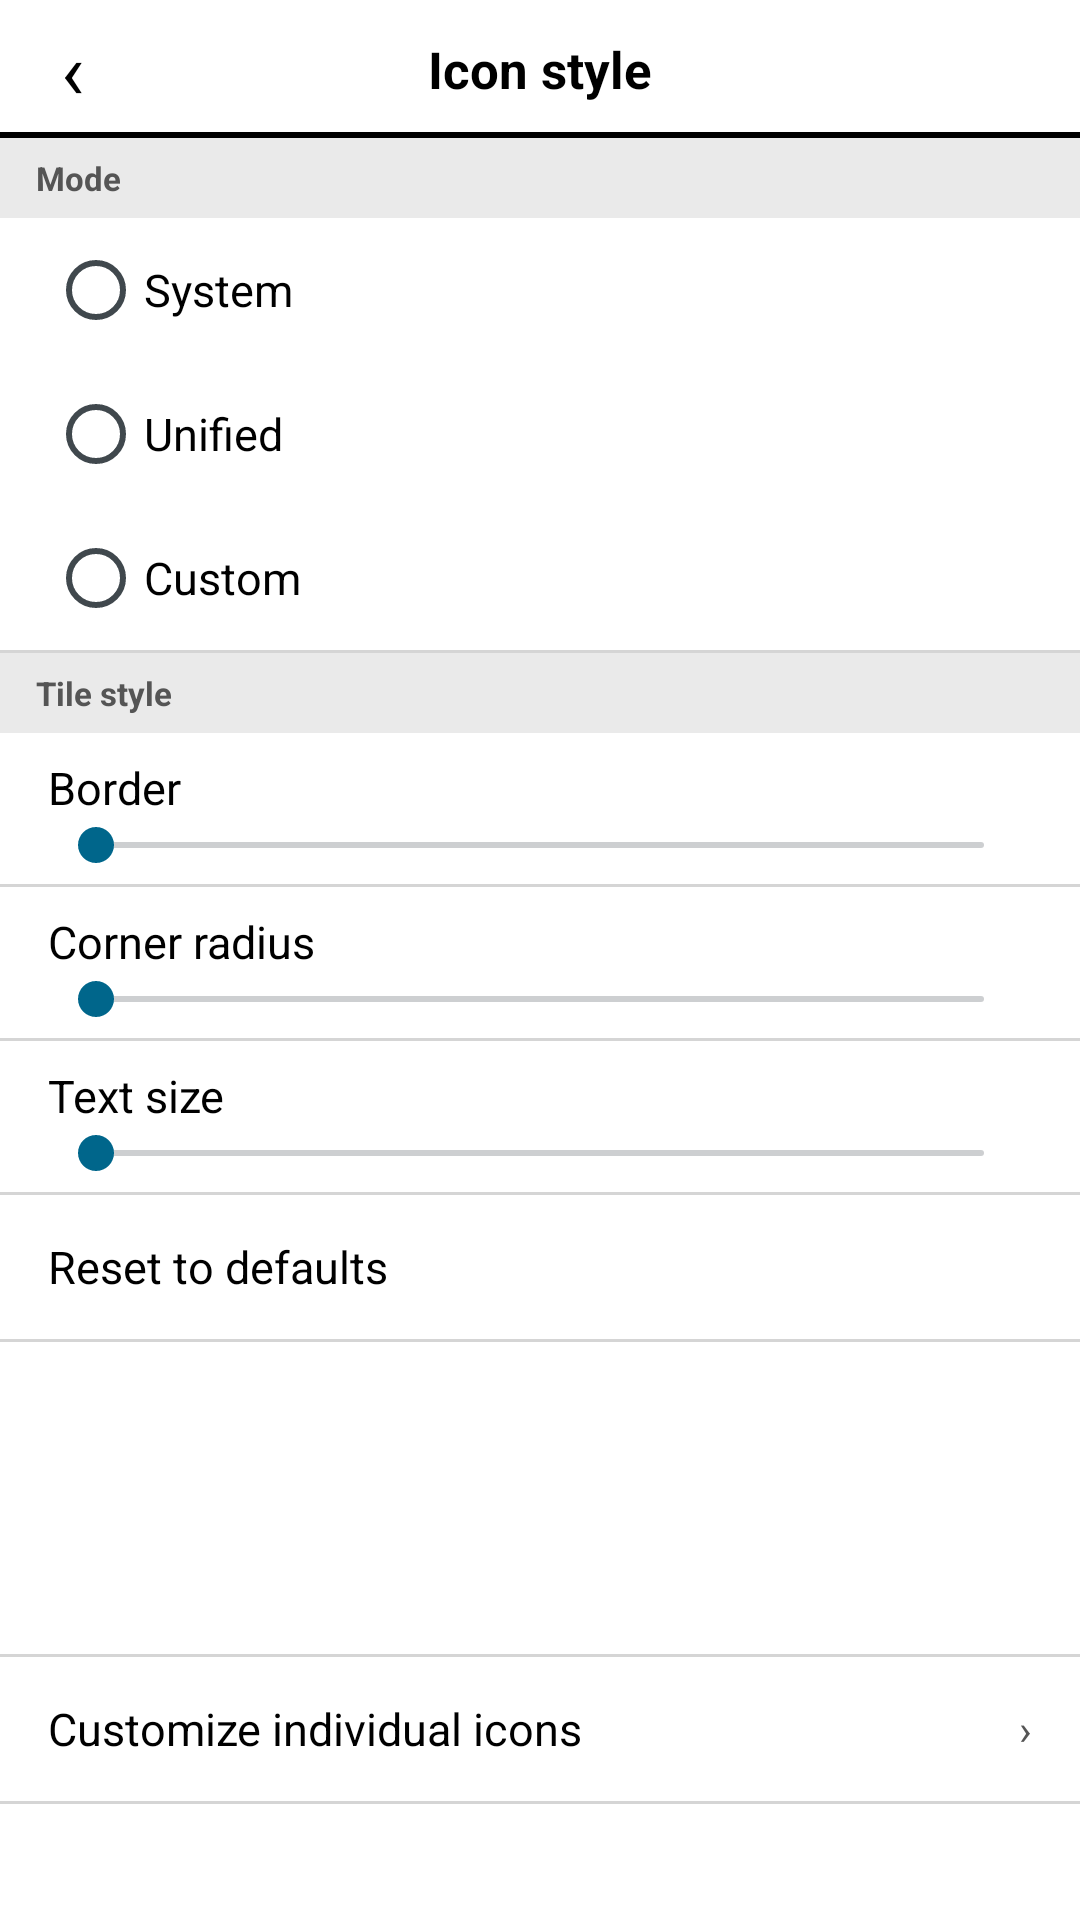

Layout XML and referenced resources for this Android screen:
<!-- AndroidManifest.xml: application theme AppTheme -->
<!-- res/layout/activity_icon_style.xml -->
<?xml version="1.0" encoding="utf-8"?>
<LinearLayout xmlns:android="http://schemas.android.com/apk/res/android"
    android:layout_width="match_parent"
    android:layout_height="match_parent"
    android:background="@color/window_bg"
    android:orientation="vertical">

    <RelativeLayout
        android:layout_width="match_parent"
        android:layout_height="46dp"
        android:background="@color/window_bg"
        android:clickable="true">

        <TextView
            android:id="@+id/toBack"
            android:layout_width="48dp"
            android:layout_height="match_parent"
            android:layout_alignParentLeft="true"
            android:clickable="true"
            android:gravity="center"
            android:text="‹"
            android:textColor="@color/text_primary"
            android:textSize="26sp" />

        <TextView
            android:layout_width="wrap_content"
            android:layout_height="match_parent"
            android:layout_centerInParent="true"
            android:gravity="center"
            android:text="@string/icon_mode_label"
            android:textColor="@color/text_primary"
            android:textSize="17sp"
            android:textStyle="bold" />

        <View
            android:layout_width="match_parent"
            android:layout_height="2dp"
            android:layout_alignParentBottom="true"
            android:background="@color/text_primary" />
    </RelativeLayout>

    <ScrollView
        android:layout_width="match_parent"
        android:layout_height="0dp"
        android:layout_weight="1">

        <LinearLayout
            android:layout_width="match_parent"
            android:layout_height="wrap_content"
            android:orientation="vertical"
            android:paddingBottom="24dp">

            <TextView
                style="@style/SettingsSectionTitle"
                android:text="@string/style_section_mode" />

            <RadioGroup
                android:id="@+id/modeGroup"
                android:layout_width="match_parent"
                android:layout_height="wrap_content"
                android:background="@color/window_bg"
                android:orientation="vertical">

                <RadioButton
                    android:id="@+id/modeDefault"
                    android:layout_width="match_parent"
                    android:layout_height="48dp"
                    android:layout_marginLeft="16dp"
                    android:layout_marginRight="16dp"
                    android:gravity="center_vertical"
                    android:text="@string/icon_mode_default"
                    android:textColor="@color/text_primary"
                    android:textSize="15sp" />

                <RadioButton
                    android:id="@+id/modeUnified"
                    android:layout_width="match_parent"
                    android:layout_height="48dp"
                    android:layout_marginLeft="16dp"
                    android:layout_marginRight="16dp"
                    android:gravity="center_vertical"
                    android:text="@string/icon_mode_unified"
                    android:textColor="@color/text_primary"
                    android:textSize="15sp" />

                <RadioButton
                    android:id="@+id/modeCustom"
                    android:layout_width="match_parent"
                    android:layout_height="48dp"
                    android:layout_marginLeft="16dp"
                    android:layout_marginRight="16dp"
                    android:gravity="center_vertical"
                    android:text="@string/icon_mode_custom"
                    android:textColor="@color/text_primary"
                    android:textSize="15sp" />
            </RadioGroup>

            <View style="@style/SettingsDivider" />

            <TextView
                style="@style/SettingsSectionTitle"
                android:text="@string/style_section_global" />

            <LinearLayout
                android:id="@+id/styleSection"
                android:layout_width="match_parent"
                android:layout_height="wrap_content"
                android:orientation="vertical">

                <LinearLayout
                    android:layout_width="match_parent"
                    android:layout_height="wrap_content"
                    android:background="@color/window_bg"
                    android:orientation="vertical"
                    android:paddingLeft="16dp"
                    android:paddingTop="8dp"
                    android:paddingRight="16dp"
                    android:paddingBottom="4dp">

                    <LinearLayout
                        android:layout_width="match_parent"
                        android:layout_height="wrap_content"
                        android:orientation="horizontal">

                        <TextView
                            style="@style/SettingsRowLabel"
                            android:text="@string/style_border" />

                        <TextView
                            android:id="@+id/borderValue"
                            style="@style/SettingsRowValue" />
                    </LinearLayout>

                    <SeekBar
                        android:id="@+id/seekBorder"
                        android:layout_width="match_parent"
                        android:layout_height="wrap_content"
                        android:max="10" />
                </LinearLayout>

                <View style="@style/SettingsDivider" />

                <LinearLayout
                    android:layout_width="match_parent"
                    android:layout_height="wrap_content"
                    android:background="@color/window_bg"
                    android:orientation="vertical"
                    android:paddingLeft="16dp"
                    android:paddingTop="8dp"
                    android:paddingRight="16dp"
                    android:paddingBottom="4dp">

                    <LinearLayout
                        android:layout_width="match_parent"
                        android:layout_height="wrap_content"
                        android:orientation="horizontal">

                        <TextView
                            style="@style/SettingsRowLabel"
                            android:text="@string/style_radius" />

                        <TextView
                            android:id="@+id/radiusValue"
                            style="@style/SettingsRowValue" />
                    </LinearLayout>

                    <SeekBar
                        android:id="@+id/seekRadius"
                        android:layout_width="match_parent"
                        android:layout_height="wrap_content"
                        android:max="20" />
                </LinearLayout>

                <View style="@style/SettingsDivider" />

                <LinearLayout
                    android:layout_width="match_parent"
                    android:layout_height="wrap_content"
                    android:background="@color/window_bg"
                    android:orientation="vertical"
                    android:paddingLeft="16dp"
                    android:paddingTop="8dp"
                    android:paddingRight="16dp"
                    android:paddingBottom="4dp">

                    <LinearLayout
                        android:layout_width="match_parent"
                        android:layout_height="wrap_content"
                        android:orientation="horizontal">

                        <TextView
                            style="@style/SettingsRowLabel"
                            android:text="@string/style_text_size" />

                        <TextView
                            android:id="@+id/textSizeValue"
                            style="@style/SettingsRowValue" />
                    </LinearLayout>

                    <SeekBar
                        android:id="@+id/seekTextSize"
                        android:layout_width="match_parent"
                        android:layout_height="wrap_content"
                        android:max="50" />
                </LinearLayout>

                <View style="@style/SettingsDivider" />

                <LinearLayout
                    android:id="@+id/styleReset"
                    style="@style/SettingsRow"
                    android:background="?android:selectableItemBackground"
                    android:clickable="true">

                    <TextView
                        style="@style/SettingsRowLabel"
                        android:text="@string/style_reset" />
                </LinearLayout>

                <View style="@style/SettingsDivider" />

                <LinearLayout
                    android:layout_width="match_parent"
                    android:layout_height="wrap_content"
                    android:background="@color/window_bg"
                    android:gravity="center"
                    android:orientation="vertical"
                    android:padding="16dp">

                    <ImageView
                        android:id="@+id/stylePreview"
                        android:layout_width="72dp"
                        android:layout_height="72dp"
                        android:contentDescription="@string/style_section_global" />
                </LinearLayout>
            </LinearLayout>

            <View style="@style/SettingsDivider" />

            <LinearLayout
                android:id="@+id/charListRow"
                style="@style/SettingsRow"
                android:background="?android:selectableItemBackground"
                android:clickable="true">

                <TextView
                    style="@style/SettingsRowLabel"
                    android:text="@string/char_list_title" />

                <TextView
                    style="@style/SettingsRowValue"
                    android:text="›" />
            </LinearLayout>

            <View style="@style/SettingsDivider" />
        </LinearLayout>
    </ScrollView>
</LinearLayout>
<!-- resources referenced by this layout -->
<resources>
  <color name="text_primary">#000000</color>
  <color name="window_bg">#FFFFFF</color>
  <string name="char_list_title">Customize individual icons</string>
  <string name="icon_mode_custom">Custom</string>
  <string name="icon_mode_default">System</string>
  <string name="icon_mode_label">Icon style</string>
  <string name="icon_mode_unified">Unified</string>
  <string name="style_border">Border</string>
  <string name="style_radius">Corner radius</string>
  <string name="style_reset">Reset to defaults</string>
  <string name="style_section_global">Tile style</string>
  <string name="style_section_mode">Mode</string>
  <string name="style_text_size">Text size</string>
  <style name="SettingsDivider">
          <item name="android:layout_width">match_parent</item>
          <item name="android:layout_height">1dp</item>
          <item name="android:background">@color/divider</item>
      </style>
  <style name="SettingsRow">
          <item name="android:layout_width">match_parent</item>
          <item name="android:layout_height">48dp</item>
          <item name="android:background">@color/row_bg</item>
          <item name="android:gravity">center_vertical</item>
          <item name="android:orientation">horizontal</item>
          <item name="android:paddingLeft">16dp</item>
          <item name="android:paddingRight">16dp</item>
      </style>
  <style name="SettingsRowLabel">
          <item name="android:layout_width">0dp</item>
          <item name="android:layout_height">wrap_content</item>
          <item name="android:layout_weight">1</item>
          <item name="android:textColor">@color/text_primary</item>
          <item name="android:textSize">15sp</item>
      </style>
  <style name="SettingsRowValue">
          <item name="android:layout_width">wrap_content</item>
          <item name="android:layout_height">wrap_content</item>
          <item name="android:textColor">@color/text_secondary</item>
          <item name="android:textSize">14sp</item>
      </style>
  <style name="SettingsSectionTitle">
          <item name="android:layout_width">match_parent</item>
          <item name="android:layout_height">wrap_content</item>
          <item name="android:background">@color/section_bg</item>
          <item name="android:paddingLeft">12dp</item>
          <item name="android:paddingTop">6dp</item>
          <item name="android:paddingBottom">6dp</item>
          <item name="android:textColor">@color/text_secondary</item>
          <item name="android:textSize">11sp</item>
          <item name="android:textStyle">bold</item>
      </style>
  <color name="divider">#D5D5D5</color>
  <color name="row_bg">#FFFFFF</color>
  <color name="text_secondary">#555555</color>
  <color name="section_bg">#EAEAEA</color>
  <style name="notAnimation">
          <item name="android:activityOpenEnterAnimation">@null</item>
          <item name="android:activityOpenExitAnimation">@null</item>
          <item name="android:activityCloseEnterAnimation">@null</item>
          <item name="android:activityCloseExitAnimation">@null</item>
          <item name="android:taskOpenEnterAnimation">@null</item>
          <item name="android:taskOpenExitAnimation">@null</item>
          <item name="android:taskCloseEnterAnimation">@null</item>
          <item name="android:taskCloseExitAnimation">@null</item>
          <item name="android:taskToFrontEnterAnimation">@null</item>
          <item name="android:taskToFrontExitAnimation">@null</item>
          <item name="android:taskToBackEnterAnimation">@null</item>
          <item name="android:taskToBackExitAnimation">@null</item>
      </style>
</resources>
